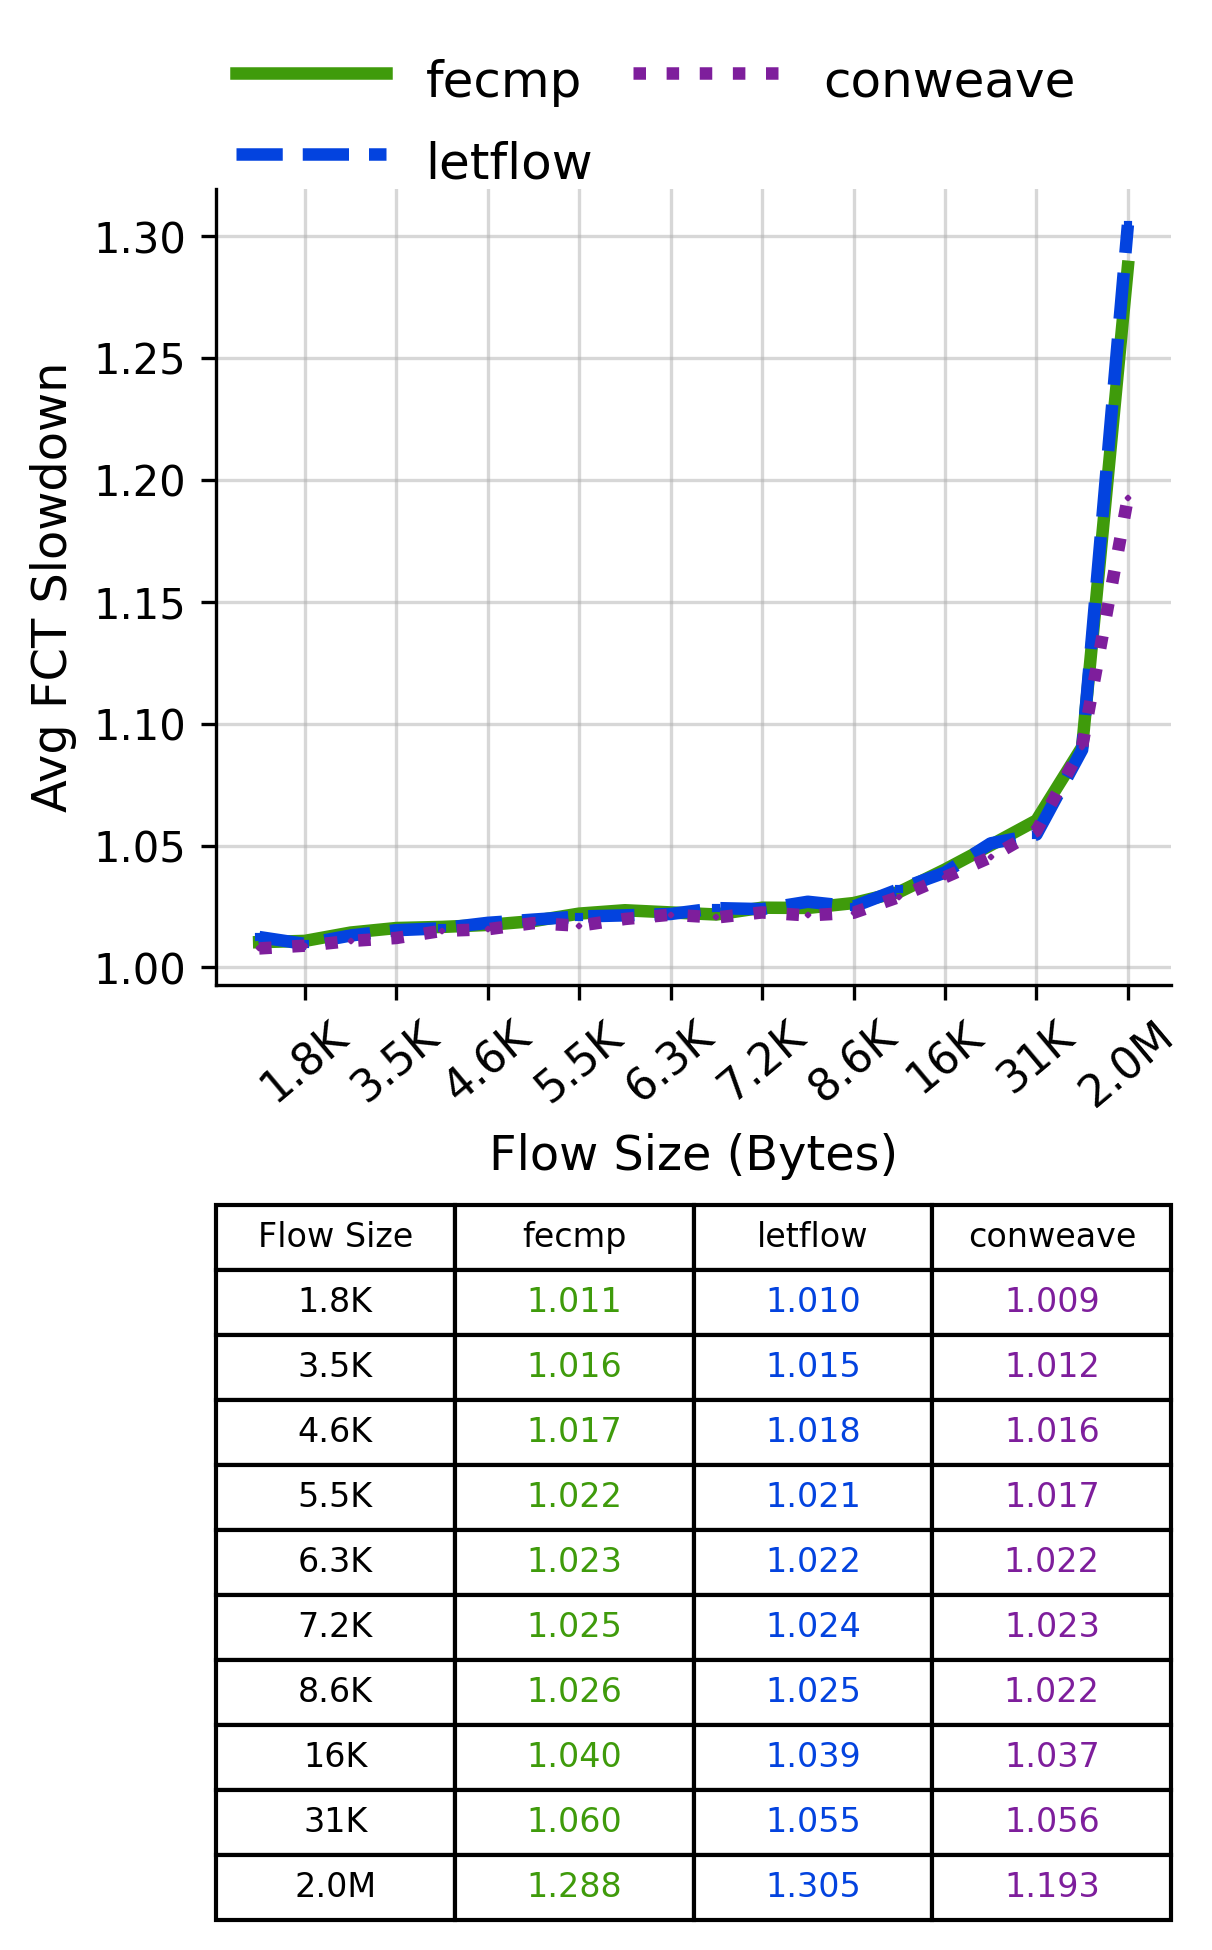

The file beside this chart, header and first rows:
Flow Size, fecmp, letflow, conweave
1.8K, 1.011, 1.01, 1.009
3.5K, 1.016, 1.015, 1.012
4.6K, 1.017, 1.018, 1.016
5.5K, 1.022, 1.021, 1.017
6.3K, 1.023, 1.022, 1.022
7.2K, 1.025, 1.024, 1.023
8.6K, 1.026, 1.025, 1.022
16K, 1.04, 1.039, 1.037
31K, 1.06, 1.055, 1.056
2.0M, 1.288, 1.305, 1.193
